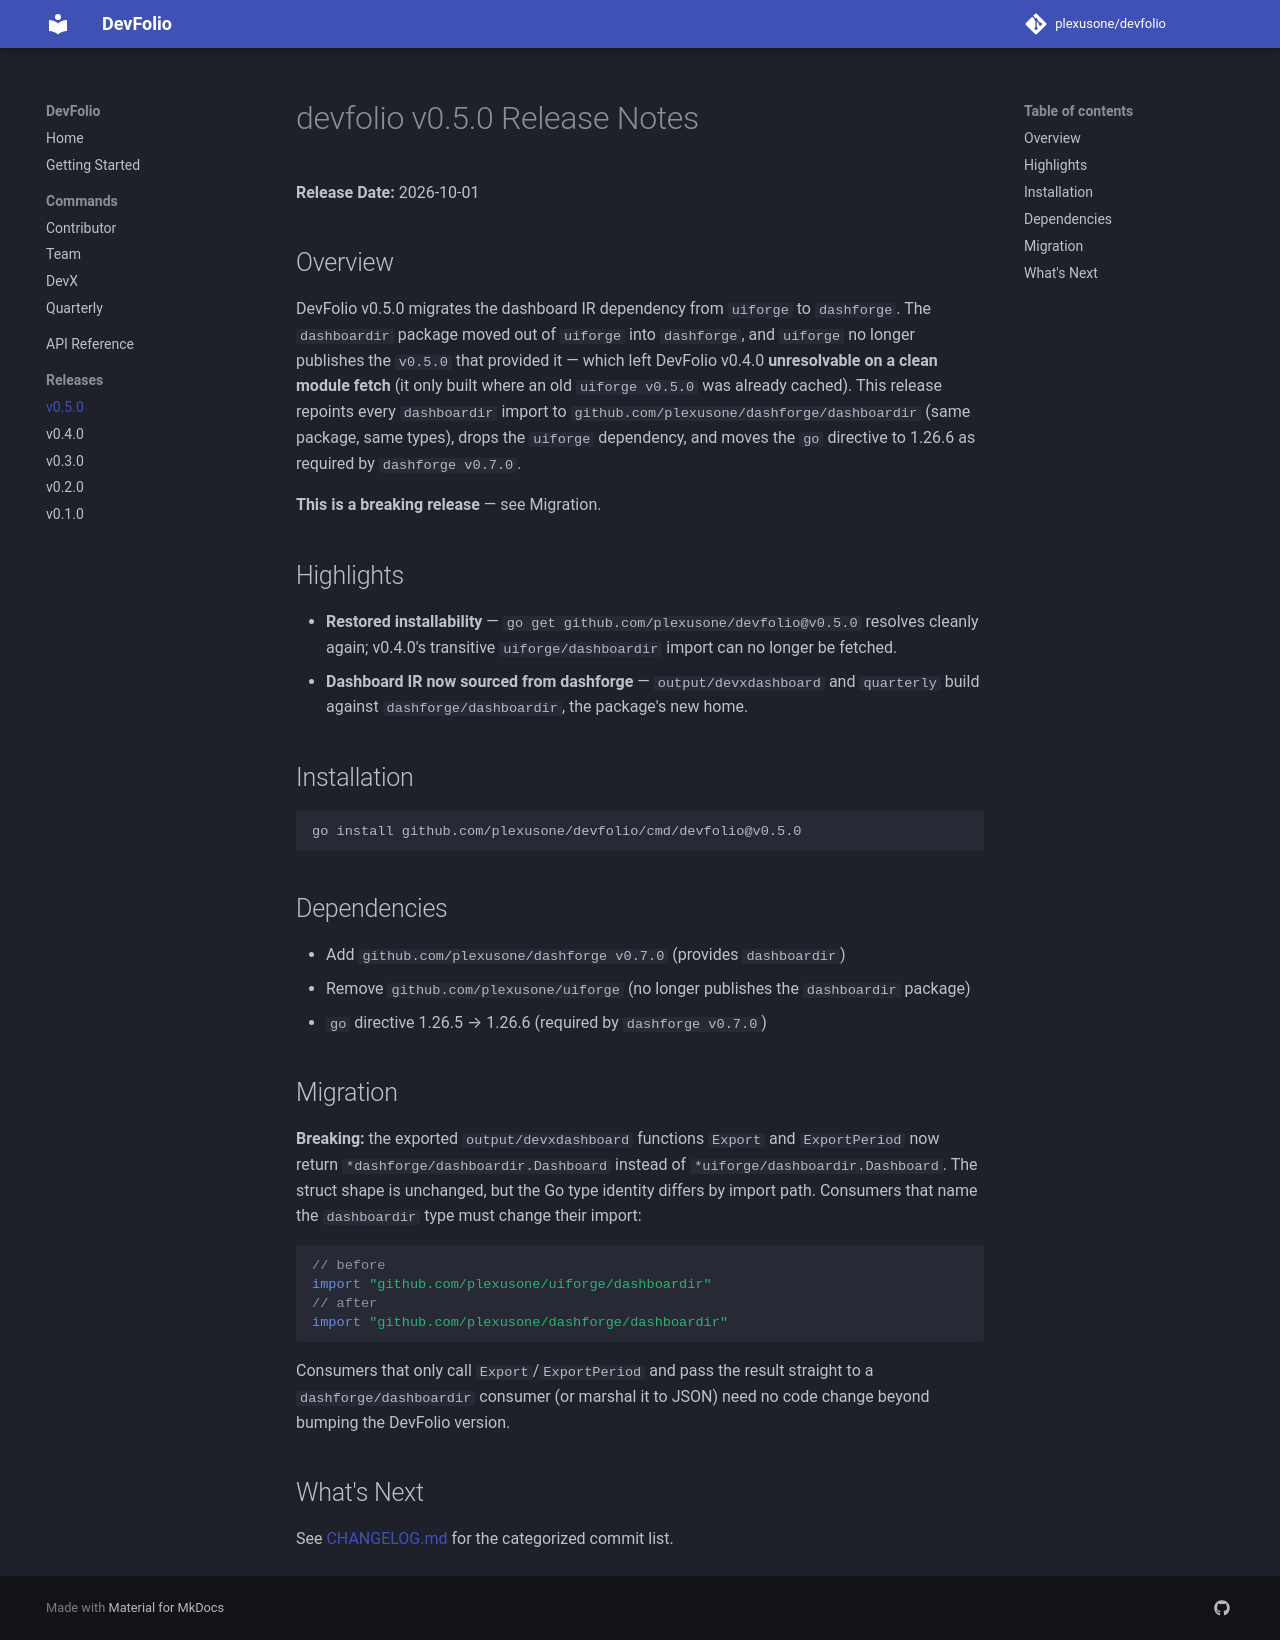

repository: plexusone/devfolio · page: releases/v0.5.0/index.html · generator: mkdocs

# devfolio v0.5.0 Release Notes

**Release Date:** 2026-10-01

## Overview

DevFolio v0.5.0 migrates the dashboard IR dependency from `uiforge` to
`dashforge`. The `dashboardir` package moved out of `uiforge` into
`dashforge`, and `uiforge` no longer publishes the `v0.5.0` that provided
it — which left DevFolio v0.4.0 **unresolvable on a clean module fetch**
(it only built where an old `uiforge v0.5.0` was already cached). This
release repoints every `dashboardir` import to
`github.com/plexusone/dashforge/dashboardir` (same package, same types),
drops the `uiforge` dependency, and moves the `go` directive to 1.26.6 as
required by `dashforge v0.7.0`.

**This is a breaking release** — see Migration.

## Highlights

- **Restored installability** — `go get github.com/plexusone/devfolio@v0.5.0`
  resolves cleanly again; v0.4.0's transitive `uiforge/dashboardir` import can
  no longer be fetched.
- **Dashboard IR now sourced from dashforge** — `output/devxdashboard` and
  `quarterly` build against `dashforge/dashboardir`, the package's new home.

## Installation

```bash
go install github.com/plexusone/devfolio/cmd/devfolio@v0.5.0
```

## Dependencies

- Add `github.com/plexusone/dashforge v0.7.0` (provides `dashboardir`)
- Remove `github.com/plexusone/uiforge` (no longer publishes the `dashboardir`
  package)
- `go` directive 1.26.5 → 1.26.6 (required by `dashforge v0.7.0`)

## Migration

**Breaking:** the exported `output/devxdashboard` functions `Export` and
`ExportPeriod` now return `*dashforge/dashboardir.Dashboard` instead of
`*uiforge/dashboardir.Dashboard`. The struct shape is unchanged, but the Go
type identity differs by import path. Consumers that name the `dashboardir`
type must change their import:

```go
// before
import "github.com/plexusone/uiforge/dashboardir"
// after
import "github.com/plexusone/dashforge/dashboardir"
```

Consumers that only call `Export`/`ExportPeriod` and pass the result straight
to a `dashforge/dashboardir` consumer (or marshal it to JSON) need no code
change beyond bumping the DevFolio version.

## What's Next

See [CHANGELOG.md](https://github.com/plexusone/devfolio/blob/main/CHANGELOG.md)
for the categorized commit list.
